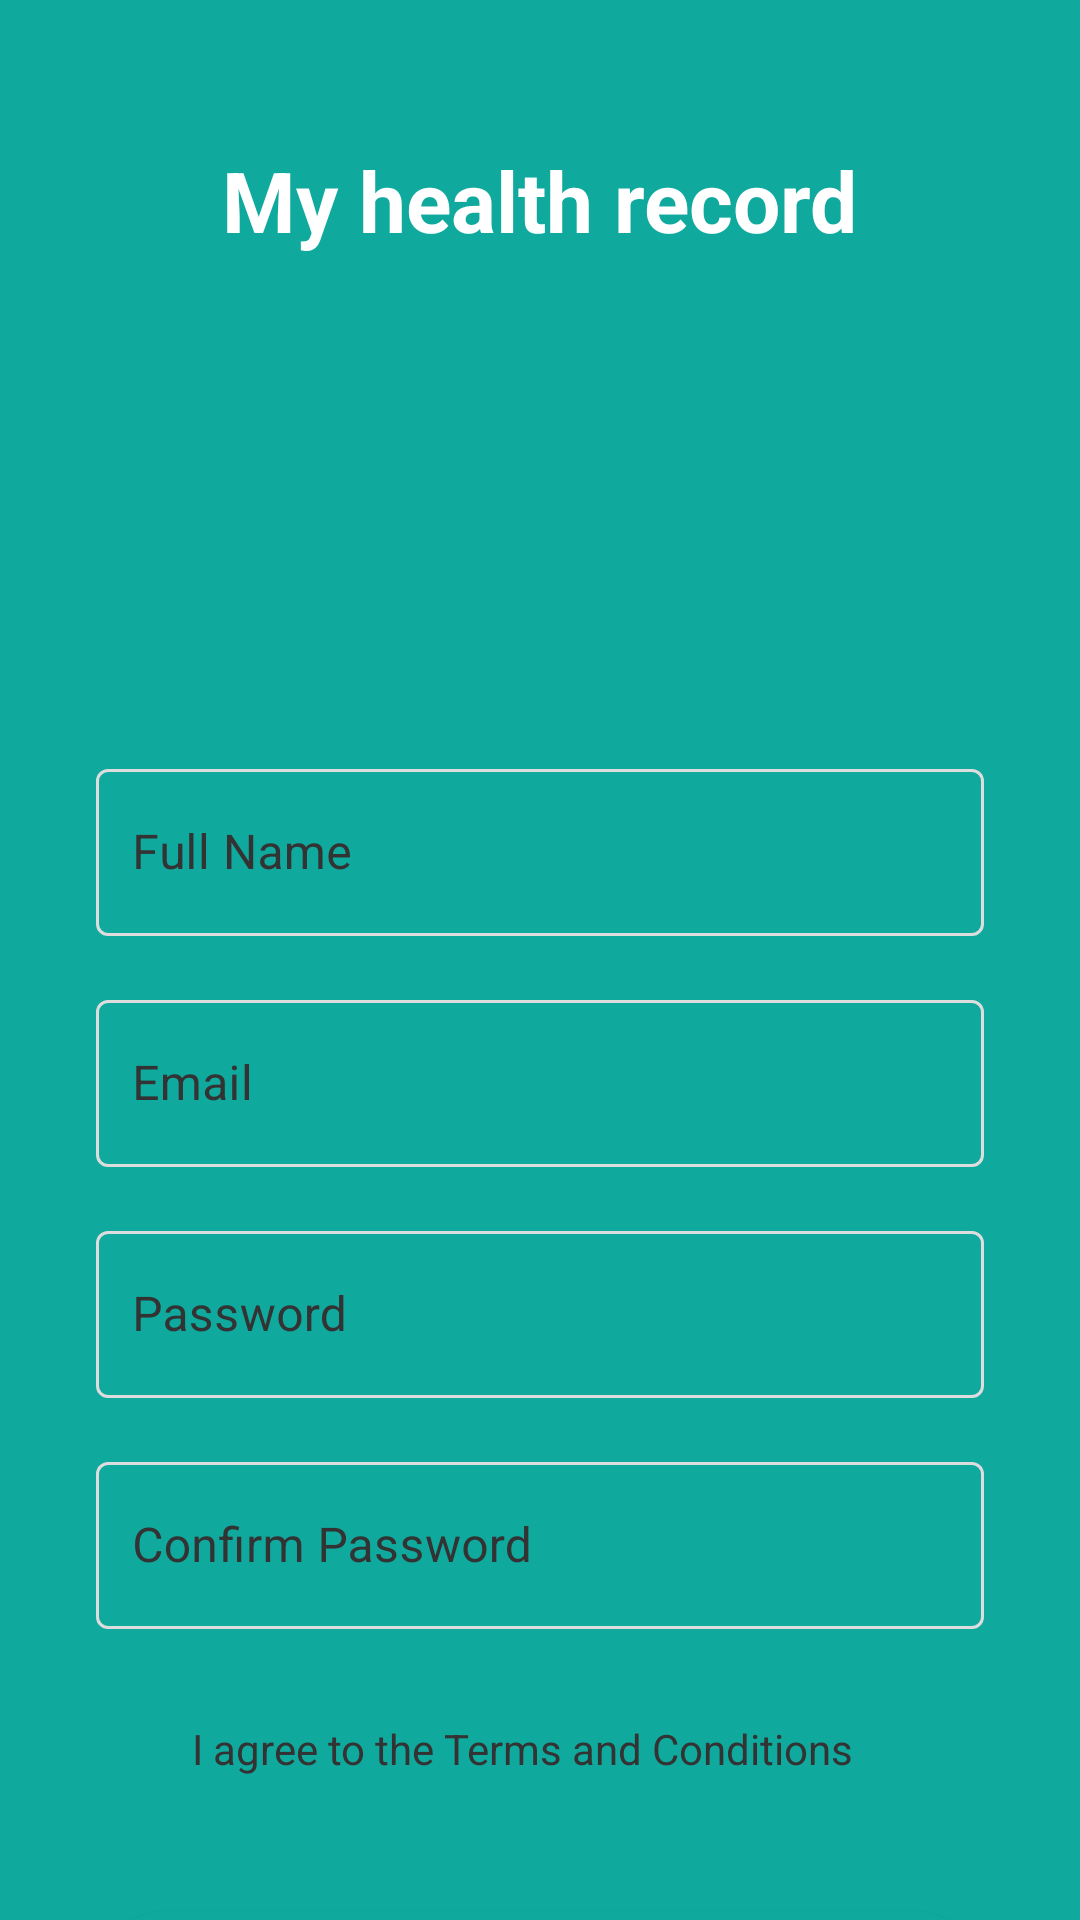

Layout XML and referenced resources for this Android screen:
<!-- AndroidManifest.xml: application theme Theme.MyHealth -->
<!-- res/layout/fragment_register.xml -->
<?xml version="1.0" encoding="utf-8"?>
<androidx.constraintlayout.widget.ConstraintLayout xmlns:android="http://schemas.android.com/apk/res/android"
    xmlns:tools="http://schemas.android.com/tools"
    android:layout_width="match_parent"
    android:background="@color/primary_teal"
    android:layout_height="match_parent"
    xmlns:app="http://schemas.android.com/apk/res-auto"
    tools:context=".ui.fragment.loginfragment.RegisterFragment">
    <View
        android:id="@+id/whiteBackground"
        android:layout_width="0dp"
        android:layout_height="0dp"
        android:layout_marginTop="100dp"
        android:background="@drawable/rounded_top_background"
        app:layout_constraintBottom_toBottomOf="parent"
        app:layout_constraintEnd_toEndOf="parent"
        app:layout_constraintStart_toStartOf="parent"
        app:layout_constraintTop_toTopOf="@id/tvMyHealthRecord" />

    <TextView
        android:id="@+id/tvMyHealthRecord"
        android:layout_width="wrap_content"
        android:layout_height="wrap_content"
        android:layout_marginTop="48dp"
        android:text="@string/my_health_record"
        android:textColor="@color/white"
        android:textSize="28sp"
        android:textStyle="bold"
        app:layout_constraintEnd_toEndOf="parent"
        app:layout_constraintStart_toStartOf="parent"
        app:layout_constraintTop_toTopOf="parent" />

    <TextView
        android:id="@+id/tvSignUp"
        android:layout_width="wrap_content"
        android:layout_height="wrap_content"
        android:layout_marginTop="36dp"
        android:text="@string/sign_up"
        android:textColor="@color/primary_teal"
        android:textSize="26sp"
        android:textStyle="bold"
        app:layout_constraintEnd_toEndOf="parent"
        app:layout_constraintStart_toStartOf="parent"
        app:layout_constraintTop_toTopOf="@id/whiteBackground" />

    <com.google.android.material.textfield.TextInputLayout
        android:id="@+id/tilFullName"
        style="@style/CustomTextInputLayout"
        android:layout_width="0dp"
        android:layout_height="wrap_content"
        android:layout_marginStart="32dp"
        android:layout_marginTop="32dp"
        android:layout_marginEnd="32dp"
        android:hint="@string/full_name"
        android:textColorHint="@color/text_dark"
        app:layout_constraintEnd_toEndOf="parent"
        app:layout_constraintStart_toStartOf="parent"
        app:layout_constraintTop_toBottomOf="@id/tvSignUp"
        app:startIconDrawable="@drawable/ic_person">

        <com.google.android.material.textfield.TextInputEditText
            android:id="@+id/etFullName"
            style="@style/CustomTextInputEditText"
            android:layout_width="match_parent"
            android:layout_height="wrap_content"
            android:textColor="@color/text_dark"
            android:textColorHint="@color/text_dark"
            android:inputType="textPersonName" />

    </com.google.android.material.textfield.TextInputLayout>

    <com.google.android.material.textfield.TextInputLayout
        android:id="@+id/tilEmail"
        style="@style/CustomTextInputLayout"
        android:layout_width="0dp"
        android:layout_height="wrap_content"
        android:layout_marginStart="32dp"
        android:layout_marginTop="16dp"
        android:layout_marginEnd="32dp"
        android:hint="@string/email"
        android:textColorHint="@color/text_dark"
        app:layout_constraintEnd_toEndOf="parent"
        app:layout_constraintStart_toStartOf="parent"
        app:layout_constraintTop_toBottomOf="@id/tilFullName"
        app:startIconDrawable="@drawable/ic_email">

        <com.google.android.material.textfield.TextInputEditText
            android:id="@+id/etEmail"
            style="@style/CustomTextInputEditText"
            android:layout_width="match_parent"
            android:layout_height="wrap_content"
            android:textColor="@color/text_dark"
            android:textColorHint="@color/text_dark"
            android:inputType="textEmailAddress" />

    </com.google.android.material.textfield.TextInputLayout>

    <com.google.android.material.textfield.TextInputLayout
        android:id="@+id/tilPassword"
        style="@style/CustomTextInputLayout"
        android:layout_width="0dp"
        android:layout_height="wrap_content"
        android:layout_marginStart="32dp"
        android:layout_marginTop="16dp"
        android:layout_marginEnd="32dp"
        android:hint="@string/password"
        android:textColorHint="@color/text_dark"
        app:endIconMode="password_toggle"
        app:layout_constraintEnd_toEndOf="parent"
        app:layout_constraintStart_toStartOf="parent"
        app:layout_constraintTop_toBottomOf="@id/tilEmail"
        app:startIconDrawable="@drawable/ic_lock">

        <com.google.android.material.textfield.TextInputEditText
            android:id="@+id/etPassword"
            style="@style/CustomTextInputEditText"
            android:layout_width="match_parent"
            android:layout_height="wrap_content"
            android:textColor="@color/text_dark"
            android:textColorHint="@color/text_dark"
            android:inputType="textPassword" />

    </com.google.android.material.textfield.TextInputLayout>

    <com.google.android.material.textfield.TextInputLayout
        android:id="@+id/tilConfirmPassword"
        style="@style/CustomTextInputLayout"
        android:layout_width="0dp"
        android:layout_height="wrap_content"
        android:layout_marginStart="32dp"
        android:layout_marginTop="16dp"
        android:layout_marginEnd="32dp"
        android:hint="@string/confirm_password"
        android:textColorHint="@color/text_dark"
        app:endIconMode="password_toggle"
        app:layout_constraintEnd_toEndOf="parent"
        app:layout_constraintStart_toStartOf="parent"
        app:layout_constraintTop_toBottomOf="@id/tilPassword"
        app:startIconDrawable="@drawable/ic_lock">

        <com.google.android.material.textfield.TextInputEditText
            android:id="@+id/etConfirmPassword"
            style="@style/CustomTextInputEditText"
            android:layout_width="match_parent"
            android:layout_height="wrap_content"
            android:textColor="@color/text_dark"
            android:textColorHint="@color/text_dark"
            android:inputType="textPassword" />

    </com.google.android.material.textfield.TextInputLayout>

    <CheckBox
        android:id="@+id/cbTerms"
        android:layout_width="0dp"
        android:layout_height="wrap_content"
        android:layout_marginStart="32dp"
        android:layout_marginTop="16dp"
        android:layout_marginEnd="32dp"
        android:buttonTint="@color/primary_teal"
        android:text="@string/terms_and_conditions"
        android:textColor="@color/text_dark"
        app:layout_constraintEnd_toEndOf="parent"
        app:layout_constraintStart_toStartOf="parent"
        app:layout_constraintTop_toBottomOf="@id/tilConfirmPassword" />

    <com.google.android.material.button.MaterialButton
        android:id="@+id/btnSignUp"
        android:layout_width="0dp"
        android:layout_height="60dp"
        android:layout_marginStart="32dp"
        android:layout_marginTop="24dp"
        android:layout_marginEnd="32dp"
        android:backgroundTint="@color/primary_teal"
        android:text="@string/sign_up"
        android:textAllCaps="false"
        android:textColor="@color/white"
        android:textSize="18sp"
        app:cornerRadius="30dp"
        app:layout_constraintEnd_toEndOf="parent"
        app:layout_constraintStart_toStartOf="parent"
        app:layout_constraintTop_toBottomOf="@id/cbTerms" />

    <TextView
        android:id="@+id/tvAlreadyMember"
        android:layout_width="wrap_content"
        android:layout_height="wrap_content"
        android:layout_marginTop="24dp"
        android:text="@string/already_a_member"
        android:textColor="@color/text_dark"
        app:layout_constraintEnd_toStartOf="@id/tvSignIn"
        app:layout_constraintHorizontal_chainStyle="packed"
        app:layout_constraintStart_toStartOf="parent"
        app:layout_constraintTop_toBottomOf="@id/btnSignUp" />

    <TextView
        android:id="@+id/tvSignIn"
        android:layout_width="wrap_content"
        android:layout_height="wrap_content"
        android:text="@string/sign_in"
        android:textColor="@color/primary_teal"
        android:textStyle="bold"
        app:layout_constraintBaseline_toBaselineOf="@id/tvAlreadyMember"
        app:layout_constraintEnd_toEndOf="parent"
        app:layout_constraintStart_toEndOf="@id/tvAlreadyMember" />


</androidx.constraintlayout.widget.ConstraintLayout>
<!-- resources referenced by this layout -->
<resources>
  <color name="primary_teal">#10A99E</color>
  <color name="text_dark">#333333</color>
  <color name="white">#FFFFFFFF</color>
  <!-- drawable ic_email (drawable) -->
  <?xml version="1.0" encoding="utf-8"?>
  <vector xmlns:android="http://schemas.android.com/apk/res/android"
      android:width="24dp"
      android:height="24dp"
      android:viewportWidth="24"
      android:viewportHeight="24">
      <path
          android:fillColor="@color/primary_teal"
          android:pathData="M20,4L4,4c-1.1,0 -1.99,0.9 -1.99,2L2,18c0,1.1 0.9,2 2,2h16c1.1,0 2,-0.9 2,-2L22,6c0,-1.1 -0.9,-2 -2,-2zM20,8l-8,5 -8,-5L4,6l8,5 8,-5v2z" />
  </vector>
  <string name="already_a_member">Already a Member?</string>
  <string name="confirm_password">Confirm Password</string>
  <string name="email">Email</string>
  <string name="full_name">Full Name</string>
  <string name="my_health_record">My health record</string>
  <string name="password">Password</string>
  <string name="sign_in">Sign In</string>
  <string name="sign_up">Sign Up</string>
  <string name="terms_and_conditions">I agree to the Terms and Conditions</string>
  <style name="CustomTextInputEditText" parent="Widget.MaterialComponents.TextInputEditText.OutlinedBox">
          <item name="android:textColor">?android:attr/textColorPrimary</item>
          <item name="android:textColorHint">@color/medium_gray</item>
          <item name="android:paddingStart">12dp</item>
          <item name="android:paddingEnd">12dp</item>
      </style>
  <style name="CustomTextInputLayout" parent="Widget.MaterialComponents.TextInputLayout.OutlinedBox">
          <item name="boxStrokeColor">@color/text_input_box_stroke</item>
          <item name="hintTextColor">@color/primary_teal</item>
          <item name="android:textColorHint">@color/text_input_hint_color</item>
          <item name="startIconTint">@color/primary_teal</item>
          <item name="endIconTint">@color/primary_teal</item>
          <item name="boxStrokeWidth">1dp</item>
          <item name="boxStrokeWidthFocused">2dp</item>
      </style>
  <color name="medium_gray">#DDDDDD</color>
  <color name="dark_teal">#098D84</color>
  <color name="secondary_orange">#FF9800</color>
  <color name="dark_orange">#F57C00</color>
  <color name="black">#FF000000</color>
  <color name="background_light">#F5F5F5</color>
  <style name="AppTextInputLayoutStyle" parent="Widget.MaterialComponents.TextInputLayout.OutlinedBox">
          <item name="android:textColorHint">@color/text_input_hint_color</item>
          <item name="hintTextColor">@color/primary_teal</item>
          <item name="boxStrokeColor">@color/text_input_box_stroke</item>
          <item name="hintEnabled">true</item>
          <item name="hintAnimationEnabled">true</item>
          <item name="android:textSize">16sp</item>
          <item name="hintTextAppearance">@style/HintTextAppearance</item>
      </style>
  <style name="AppAutoCompleteTextViewStyle" parent="Widget.AppCompat.AutoCompleteTextView">
          <item name="android:textColor">@color/text_dark</item>
          <item name="android:textSize">16sp</item>
          <item name="android:padding">12dp</item>
      </style>
  <style name="AppTextInputEditTextStyle" parent="Widget.MaterialComponents.TextInputEditText.OutlinedBox">
          <item name="android:textColor">@color/text_dark</item>
          <item name="android:textSize">16sp</item>
          <item name="android:padding">12dp</item>
      </style>
  <style name="HintTextAppearance" parent="TextAppearance.MaterialComponents.Subtitle2">
          <item name="android:textColor">@color/primary_teal</item>
          <item name="android:textSize">14sp</item>
          <item name="android:textStyle">bold</item>
      </style>
</resources>
